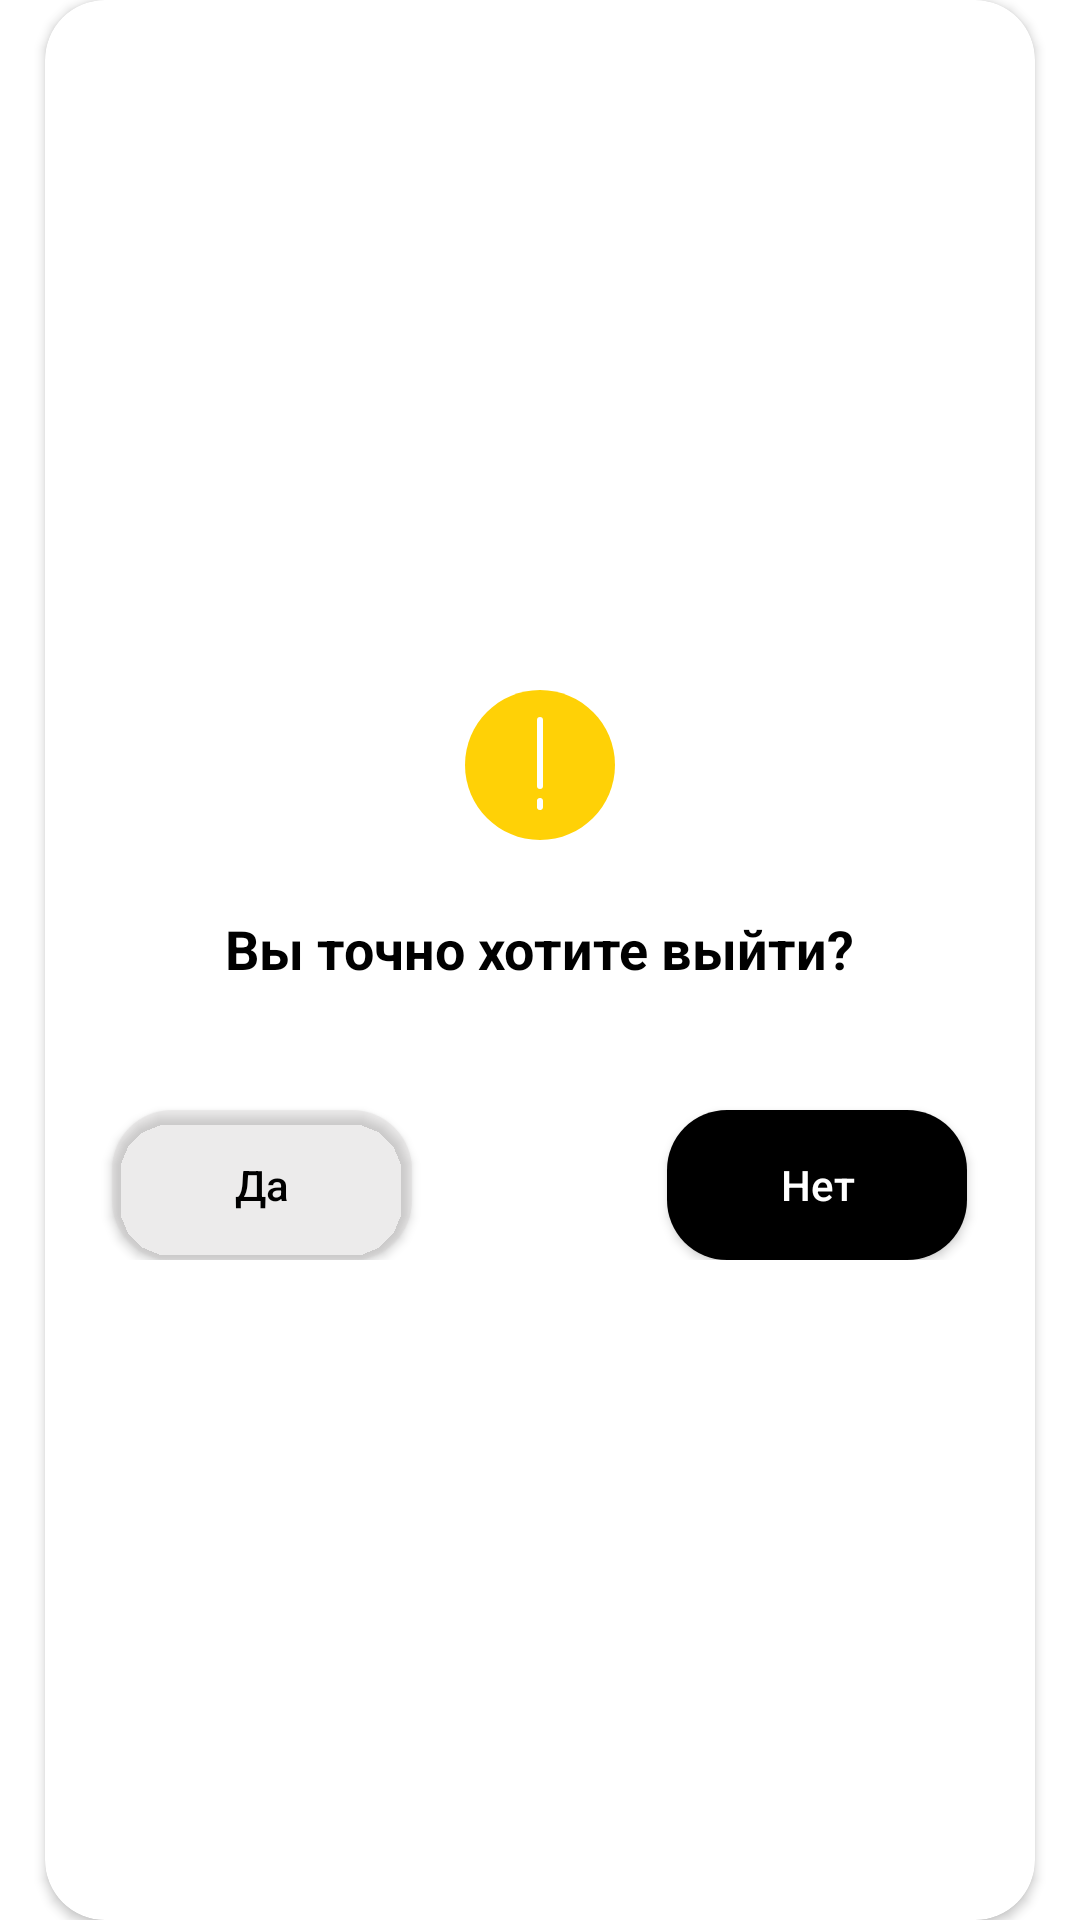

This screen was rendered from an Android layout file. Write that file and the resources it references.
<!-- AndroidManifest.xml: application theme Theme.LiteFood -->
<!-- res/layout/dialog_confirm_closing.xml -->
<?xml version="1.0" encoding="utf-8"?>
<androidx.constraintlayout.widget.ConstraintLayout xmlns:android="http://schemas.android.com/apk/res/android"
    xmlns:app="http://schemas.android.com/apk/res-auto"
    android:layout_gravity="center"
    android:layout_width="wrap_content"
    android:layout_height="wrap_content">

    <androidx.cardview.widget.CardView
        android:layout_width="wrap_content"
        android:layout_height="match_parent"
        app:cardCornerRadius="20dp"
        app:layout_constraintBottom_toBottomOf="parent"
        app:layout_constraintEnd_toEndOf="parent"
        app:layout_constraintStart_toStartOf="parent"
        app:layout_constraintTop_toTopOf="parent">

        <LinearLayout
            android:id="@+id/linearLayout6"
            android:layout_width="310dp"
            android:layout_height="200dp"
            android:layout_gravity="center"
            android:gravity="center"
            android:orientation="vertical"
            android:layout_marginTop="20dp"
            android:layout_marginBottom="20dp"
            android:layout_marginStart="10dp"
            android:layout_marginEnd="10dp"
            app:layout_constraintBottom_toBottomOf="parent"
            app:layout_constraintEnd_toEndOf="parent"
            app:layout_constraintHorizontal_bias="0.0"
            app:layout_constraintStart_toStartOf="parent"
            app:layout_constraintTop_toTopOf="parent"
            app:layout_constraintVertical_bias="0.0">

            <ImageView
                android:id="@+id/imageView6"
                android:layout_width="wrap_content"
                android:layout_height="wrap_content"
                android:layout_marginTop="10dp"
                app:srcCompat="@drawable/ic_warning" />

            <TextView
                android:layout_width="wrap_content"
                android:layout_height="wrap_content"
                android:layout_marginTop="24dp"
                android:text="Вы точно хотите выйти?"
                android:textSize="18sp"
                android:textColor="@color/black"
                android:textStyle="bold" />

            <androidx.constraintlayout.widget.ConstraintLayout
                android:layout_width="305dp"
                android:layout_height="match_parent"
                android:layout_marginTop="30dp"
                app:layout_constraintEnd_toEndOf="parent"
                app:layout_constraintStart_toStartOf="parent">

                <Button
                    android:id="@+id/btn_positive"
                    android:layout_width="100dp"
                    android:layout_height="50dp"
                    android:layout_marginStart="10dp"
                    android:backgroundTint="#4DD3D0D0"
                    android:text="Да"
                    android:textColor="@color/black"
                    app:layout_constraintBottom_toBottomOf="parent"
                    app:layout_constraintStart_toStartOf="parent" />

                <Button
                    android:id="@+id/btn_negative"
                    android:layout_width="100dp"
                    android:layout_height="50dp"
                    android:layout_marginEnd="10dp"
                    android:backgroundTint="@color/black"
                    android:text="Нет"
                    android:textColor="@color/white"
                    app:layout_constraintBottom_toBottomOf="parent"
                    app:layout_constraintEnd_toEndOf="parent" />
            </androidx.constraintlayout.widget.ConstraintLayout>
        </LinearLayout>
    </androidx.cardview.widget.CardView>




</androidx.constraintlayout.widget.ConstraintLayout>
<!-- resources referenced by this layout -->
<resources>
  <color name="black">#FF000000</color>
  <color name="white">#FFFFFFFF</color>
  <style name="Theme.LiteFood" parent="Base.Theme.LiteFood" />
  <color name="colorPrimary">#E94545</color>
  <color name="golden_yellow">#FFC300</color>
  <style name="GeneralButton" parent="Widget.AppCompat.Button">
          <item name="android:background">@drawable/btn_add_product_state</item>
          <item name="android:textColor">@color/white</item>
          <item name="android:foreground">@drawable/ripple_color</item>
          <item name="android:gravity">center</item>
          <item name="textAllCaps">false</item>
      </style>
  <style name="Widget.LiteFood.BottomNavigationView" parent="Widget.MaterialComponents.BottomNavigationView">
          <item name="android:background">@color/colorPrimary</item>
          <item name="itemIconTint">@color/bottom_nav_state</item>
          <item name="itemTextColor">@color/bottom_nav_state</item>
          <item name="labelVisibilityMode">labeled</item>
          <item name="menu">@menu/bottom_navigation_bar</item>
      </style>
  <style name="NavigationView" parent="Widget.MaterialComponents.NavigationView">
          <item name="android:background">#FFFFFF</item>
          <item name="itemIconTint">@color/black</item>
          <item name="itemTextColor">@color/black</item>
      </style>
  <style name="Theme.LiteFood.Toolbar" parent="Widget.MaterialComponents.Toolbar.PrimarySurface">
          <item name="backgroundTint">@color/colorPrimary</item>
          <item name="backgroundTintMode">src_over</item>
          <item name="addElevationShadow">true</item>
          <item name="titleCentered">true</item>
          <item name="titleTextColor">@color/white</item>
          <item name="elevation">8dp</item>
      </style>
  <style name="MaterialCardView" parent="Widget.Material3.CardView.Outlined">
          <item name="android:backgroundTint">@color/white</item>
      </style>
  <!-- drawable btn_add_product_state (drawable) -->
  <?xml version="1.0" encoding="utf-8"?>
  <selector xmlns:android="http://schemas.android.com/apk/res/android">
      <item android:drawable="@drawable/background_normal_button" android:state_enabled="true" />
      <item android:drawable="@drawable/btn_add_product_disable" android:state_enabled="false" />
  </selector>
  <!-- drawable ripple_color (drawable) -->
  <?xml version="1.0" encoding="utf-8"?>
  <ripple xmlns:android="http://schemas.android.com/apk/res/android"
      android:color="#4DFFFFFF">
      <item android:id="@android:id/mask">
          <shape android:shape="rectangle">
              <corners android:radius="20dp"/>
              <solid android:color="@color/black" />
          </shape>
      </item>
  </ripple>
  <!-- drawable background_normal_button (drawable) -->
  <?xml version="1.0" encoding="utf-8"?>
  <shape xmlns:android="http://schemas.android.com/apk/res/android"
      android:shape="rectangle">
      <solid android:color="@color/black" />
      <corners android:radius="20dp"/>
  </shape>
  <!-- drawable btn_add_product_disable (drawable) -->
  <?xml version="1.0" encoding="utf-8"?>
  <shape xmlns:android="http://schemas.android.com/apk/res/android"
      android:shape="rectangle">
      <stroke android:color="@color/black" android:width="1dp"/>
      <solid android:color="@color/btn_disable_color"/>
      <corners android:radius="20dp"/>
  
  </shape>
  <color name="btn_disable_color">#1A000000</color>
</resources>
